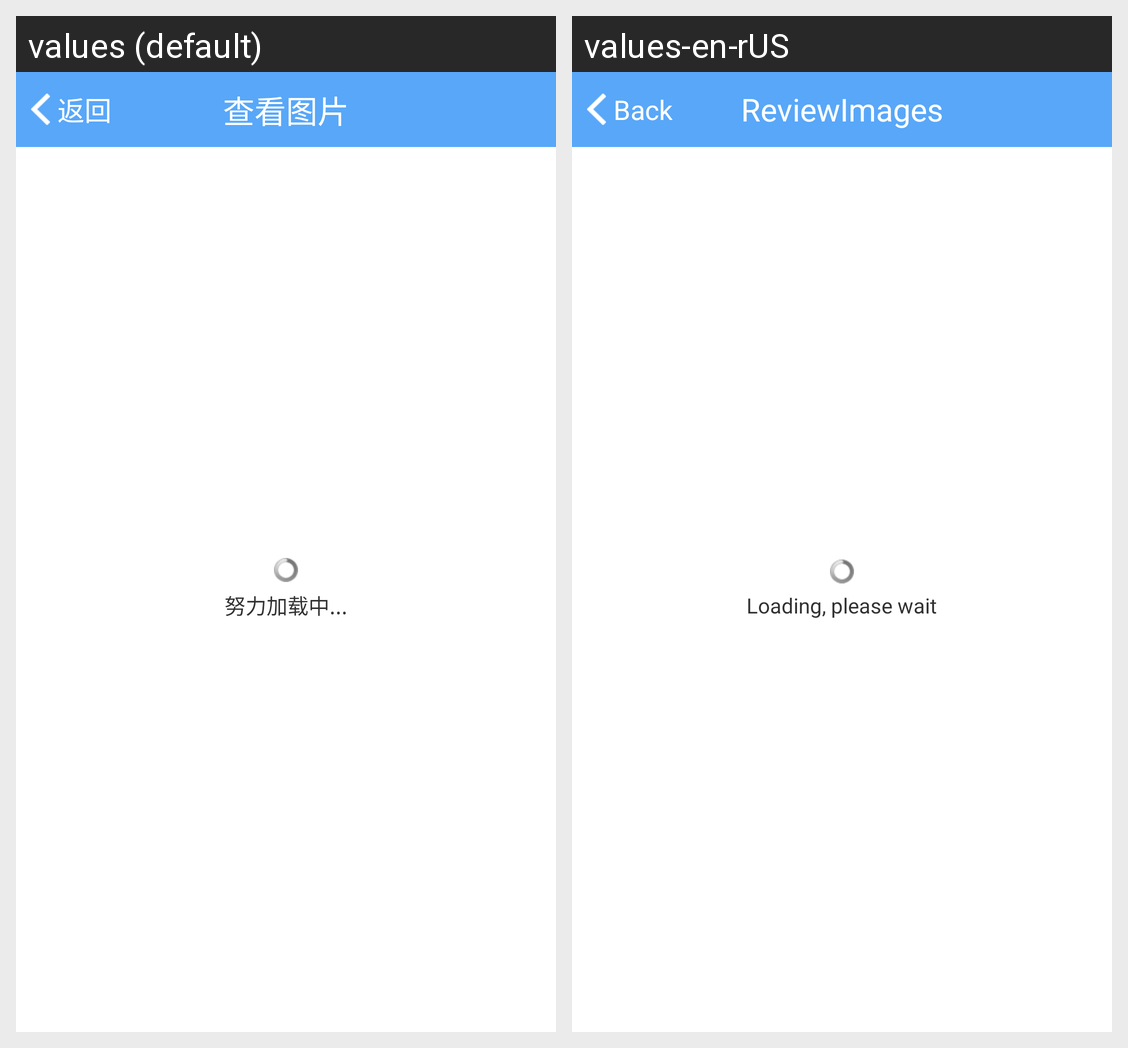

The Android screen above is rendered under two locales of the same app. Produce the string resources it draws, with the default and per-locale values.
Android screen res/layout/download_manage.xml rendered under 2 locales, left to right: values (default), values-en-rUS. Device: Nexus 5 (rendered at 1080×1920; each locale shown at half size, 540×960, under a caption strip naming it); theme AppTheme1.
Strings drawn on this screen, with the default value and each locale's value (text and hints the layout hard-codes, and strings that could not be matched under every locale, appear in the picture but are not listed):

w_app_first_back
  values: 返回
  values-en-rUS: Back

w_manage_title_tv
  values: 查看图片
  values-en-rUS: ReviewImages

msg_load_ing
  values: 努力加载中...
  values-en-rUS: Loading, please wait
